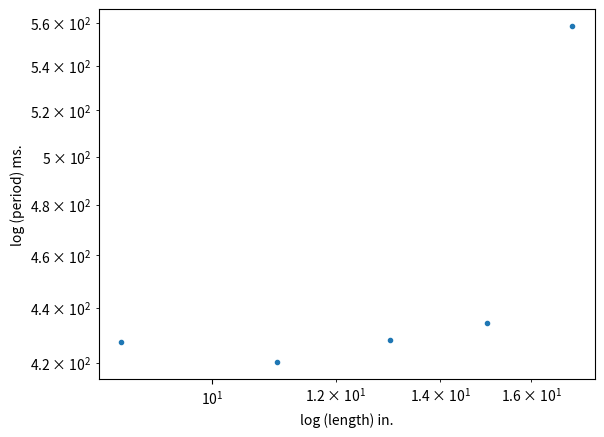

Write the Python code that produced this figure.
#!/usr/bin/env python3
# -*- coding: utf-8 -*-
"""
Created on Tue Mar 31 18:19:33 2020

@author: samirothstein
"""
#import numpy as np
import matplotlib.pyplot as plt
length = [8.75,11,13,15,17]
period = [427.52,420.23,428.28,434.28,558.35]
plt.plot(length,period,'.')
plt.yscale('log')
plt.xscale('log')
plt.xlabel('log (length) in.')
plt.ylabel('log (period) ms.')